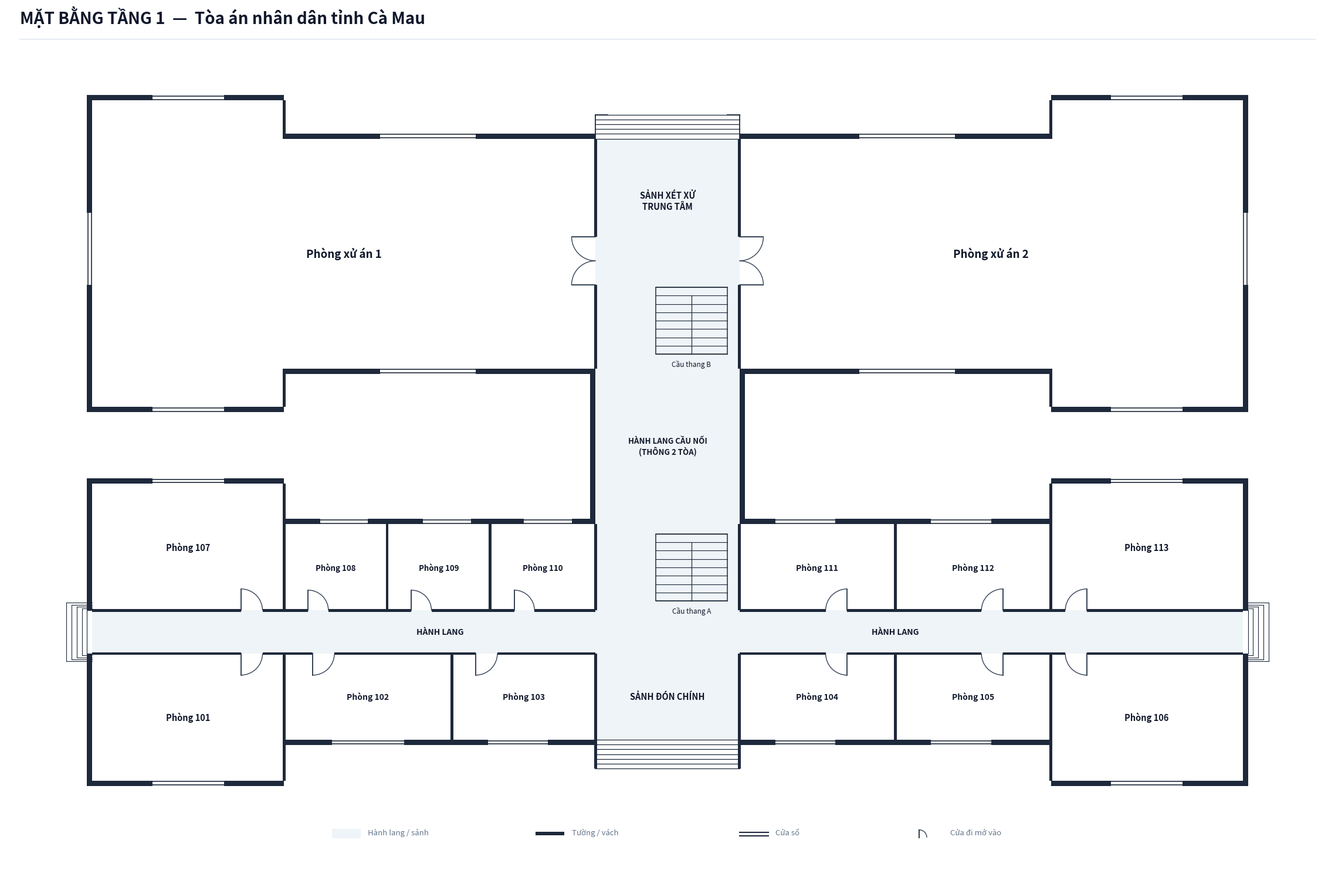

This figure's Python source:
import os
from typing import TypedDict, Tuple, List
import matplotlib.pyplot as plt
import matplotlib.patches as patches

class RoomDict(TypedDict):
    id: str
    name: str
    x: float
    y: float
    w: float
    h: float
    text_center: Tuple[float, float]
    door: Tuple[float, float, float, str]
    font_size: float

def create_floorplan_tang1(output_dir: str):
    os.makedirs(output_dir, exist_ok=True)
    out_img_path = os.path.join(output_dir, 'mat_bang_tang_1.png')

    # ---------------------------------------------------------
    # 1. SETUP CANVAS & CANVAS STYLING
    # ---------------------------------------------------------
    fig = plt.figure(figsize=(24, 16), dpi=300)
    ax = fig.add_axes([0.03, 0.04, 0.94, 0.90])
    ax.set_aspect('equal')
    ax.axis('off')
    fig.patch.set_facecolor('#ffffff')

    # Color Palette according to Spec
    COLOR_WALL = '#1e293b'          # Dark slate structural wall & partitions
    COLOR_FILL_CORRIDOR = '#eef4f7'  # Soft pastel grey-cyan fill for corridor/lobby
    COLOR_ROOM_FILL = '#ffffff'     # Pure white for room interior
    COLOR_DOOR_SWING = '#334155'    # Dark slate door panel and arc
    COLOR_TEXT_MAIN = '#0f172a'     # Deep navy text
    COLOR_TEXT_MUTED = '#64748b'    # Muted grey text
    COLOR_BENCH = '#cbd5e1'         # Slate tone for courtroom dais / podium

    WALL_THICKNESS = 0.22           # Exterior wall thickness
    PART_THICKNESS = 0.12           # Interior partition thickness
    W = WALL_THICKNESS
    P = PART_THICKNESS

    # Overall Coordinate Grid (meters)
    X_MIN = 0.0
    X_MAX = 48.0
    X_WING_L = 8.0     # West Wing boundary
    X_WING_R = 40.0    # East Wing boundary
    X_BRIDGE_L = 21.0  # Central Bridge / Lobby West boundary
    X_BRIDGE_R = 27.0  # Central Bridge / Lobby East boundary

    # Tòa A Vertical coordinates:
    Y_A_CORR_BOT = -0.9
    Y_A_CORR_TOP = 0.9
    Y_A_BODY_BOT = -4.5
    Y_A_BODY_TOP = 4.5
    Y_A_WING_BOT = -6.2
    Y_A_WING_TOP = 6.2

    # Central Bridge Link:
    Y_BRIDGE_BOT = 4.5
    Y_BRIDGE_TOP = 11.0

    # Tòa B (Khối Xét xử) Vertical coordinates:
    Y_B_BODY_BOT = 11.0
    Y_B_BODY_TOP = 20.6
    Y_B_WING_BOT = 9.4
    Y_B_WING_TOP = 22.2

    # ---------------------------------------------------------
    # 2. HEADER & LEGEND
    # ---------------------------------------------------------
    # Header Title (Single-line, font 20 bold, NO subtitle line)
    fig.text(0.04, 0.962, 'MẶT BẰNG TẦNG 1  —  Tòa án nhân dân tỉnh Cà Mau', 
             color='#0f172a', fontsize=20, fontweight='bold', family='sans-serif')
    
    # Header horizontal line
    header_line = plt.Line2D([0.04, 0.96], [0.945, 0.945], transform=fig.transFigure, color='#e2e8f0', linewidth=1.2)
    fig.lines.append(header_line)

    # Legend Box at Bottom Center
    lg_x, lg_y = 10.0, -8.6
    # Legend Item 1: Corridor fill
    ax.add_patch(patches.Rectangle((lg_x, lg_y), 1.2, 0.38, facecolor=COLOR_FILL_CORRIDOR, edgecolor='none', zorder=1))
    ax.text(lg_x + 1.5, lg_y + 0.06, 'Hành lang / sảnh', color=COLOR_TEXT_MUTED, fontsize=9.5, va='bottom')

    # Legend Item 2: Wall
    ax.add_patch(patches.Rectangle((lg_x + 8.5, lg_y + 0.11), 1.2, 0.16, facecolor=COLOR_WALL, edgecolor='none', zorder=1))
    ax.text(lg_x + 10.0, lg_y + 0.06, 'Tường / vách', color=COLOR_TEXT_MUTED, fontsize=9.5, va='bottom')

    # Legend Item 3: Window
    ax.plot([lg_x + 17.0, lg_x + 18.2], [lg_y + 0.24, lg_y + 0.24], color=COLOR_WALL, linewidth=1.5, zorder=1)
    ax.plot([lg_x + 17.0, lg_x + 18.2], [lg_y + 0.09, lg_y + 0.09], color=COLOR_WALL, linewidth=1.5, zorder=1)
    ax.text(lg_x + 18.5, lg_y + 0.06, 'Cửa sổ', color=COLOR_TEXT_MUTED, fontsize=9.5, va='bottom')

    # Legend Item 4: Door
    ax.plot([lg_x + 24.5, lg_x + 24.5], [lg_y + 0.02, lg_y + 0.34], color=COLOR_DOOR_SWING, linewidth=1.5, zorder=1)
    arc_lg = patches.Arc((lg_x + 24.5, lg_y + 0.02), 0.64, 0.64, angle=0, theta1=0, theta2=90, color=COLOR_DOOR_SWING, linewidth=1.0)
    ax.add_patch(arc_lg)
    ax.text(lg_x + 25.8, lg_y + 0.06, 'Cửa đi mở vào', color=COLOR_TEXT_MUTED, fontsize=9.5, va='bottom')

    # ---------------------------------------------------------
    # 3. CORRIDOR & LOBBY BACKGROUND FILL (PASTEL BLUE-GREY)
    # ---------------------------------------------------------
    # Tòa A Horizontal Corridor (X: 0.0 to 48.0, Y: -0.9 to 0.9)
    ax.add_patch(patches.Rectangle((0.0, Y_A_CORR_BOT), X_MAX, Y_A_CORR_TOP - Y_A_CORR_BOT, facecolor=COLOR_FILL_CORRIDOR, edgecolor='none', zorder=1))

    # Tòa A South Main Entrance Lobby (X: 21.0 to 27.0, Y: -4.5 to -0.9)
    ax.add_patch(patches.Rectangle((X_BRIDGE_L, Y_A_BODY_BOT), X_BRIDGE_R - X_BRIDGE_L, Y_A_CORR_BOT - Y_A_BODY_BOT, facecolor=COLOR_FILL_CORRIDOR, edgecolor='none', zorder=1))

    # Tòa A North Stair Hall (X: 21.0 to 27.0, Y: 0.9 to 4.5)
    ax.add_patch(patches.Rectangle((X_BRIDGE_L, Y_A_CORR_TOP), X_BRIDGE_R - X_BRIDGE_L, Y_A_BODY_TOP - Y_A_CORR_TOP, facecolor=COLOR_FILL_CORRIDOR, edgecolor='none', zorder=1))

    # Central Connecting Bridge Link (X: 21.0 to 27.0, Y: 4.5 to 11.0)
    ax.add_patch(patches.Rectangle((X_BRIDGE_L, Y_BRIDGE_BOT), X_BRIDGE_R - X_BRIDGE_L, Y_BRIDGE_TOP - Y_BRIDGE_BOT, facecolor=COLOR_FILL_CORRIDOR, edgecolor='none', zorder=1))

    # Tòa B Central Lobby & Stair Hall (X: 21.0 to 27.0, Y: 11.0 to 20.6)
    ax.add_patch(patches.Rectangle((X_BRIDGE_L, Y_B_BODY_BOT), X_BRIDGE_R - X_BRIDGE_L, Y_B_BODY_TOP - Y_B_BODY_BOT, facecolor=COLOR_FILL_CORRIDOR, edgecolor='none', zorder=1))



    # ---------------------------------------------------------
    # 4. ROOM DEFINITIONS (ALL 13 ROOMS IN TÒA A & 2 TRIAL HALLS IN TÒA B)
    # ---------------------------------------------------------
    rooms: List[RoomDict] = []

    # === TÒA A (13 PHÒNG) ===
    # --- Dãy Nam Tòa A (Y < -0.9m) ---
    rooms.append({
        'id': 'P101', 'name': 'Phòng 101',
        'x': 0.0, 'y': Y_A_WING_BOT, 'w': 8.0, 'h': Y_A_CORR_BOT - Y_A_WING_BOT,
        'text_center': (4.0, (Y_A_WING_BOT + Y_A_CORR_BOT)/2.0),
        'door': (6.2, Y_A_CORR_BOT, 0.9, 'S_IN_RIGHT'),
        'font_size': 10.5
    })
    rooms.append({
        'id': 'P102', 'name': 'Phòng 102',
        'x': 8.0, 'y': Y_A_BODY_BOT, 'w': 7.0, 'h': Y_A_CORR_BOT - Y_A_BODY_BOT,
        'text_center': (11.5, (Y_A_BODY_BOT + Y_A_CORR_BOT)/2.0),
        'door': (9.2, Y_A_CORR_BOT, 0.9, 'S_IN_RIGHT'),
        'font_size': 10.0
    })
    rooms.append({
        'id': 'P103', 'name': 'Phòng 103',
        'x': 15.0, 'y': Y_A_BODY_BOT, 'w': 6.0, 'h': Y_A_CORR_BOT - Y_A_BODY_BOT,
        'text_center': (18.0, (Y_A_BODY_BOT + Y_A_CORR_BOT)/2.0),
        'door': (16.0, Y_A_CORR_BOT, 0.9, 'S_IN_RIGHT'),
        'font_size': 10.0
    })
    rooms.append({
        'id': 'P104', 'name': 'Phòng 104',
        'x': 27.0, 'y': Y_A_BODY_BOT, 'w': 6.5, 'h': Y_A_CORR_BOT - Y_A_BODY_BOT,
        'text_center': (30.25, (Y_A_BODY_BOT + Y_A_CORR_BOT)/2.0),
        'door': (31.5, Y_A_CORR_BOT, 0.9, 'S_IN_LEFT'),
        'font_size': 10.0
    })
    rooms.append({
        'id': 'P105', 'name': 'Phòng 105',
        'x': 33.5, 'y': Y_A_BODY_BOT, 'w': 6.5, 'h': Y_A_CORR_BOT - Y_A_BODY_BOT,
        'text_center': (36.75, (Y_A_BODY_BOT + Y_A_CORR_BOT)/2.0),
        'door': (38.0, Y_A_CORR_BOT, 0.9, 'S_IN_LEFT'),
        'font_size': 10.0
    })
    rooms.append({
        'id': 'P106', 'name': 'Phòng 106',
        'x': 40.0, 'y': Y_A_WING_BOT, 'w': 8.0, 'h': Y_A_CORR_BOT - Y_A_WING_BOT,
        'text_center': (44.0, (Y_A_WING_BOT + Y_A_CORR_BOT)/2.0),
        'door': (41.5, Y_A_CORR_BOT, 0.9, 'S_IN_LEFT'),
        'font_size': 10.5
    })

    # --- Dãy Bắc Tòa A (Y > 0.9m) ---
    rooms.append({
        'id': 'P107', 'name': 'Phòng 107',
        'x': 0.0, 'y': Y_A_CORR_TOP, 'w': 8.0, 'h': Y_A_WING_TOP - Y_A_CORR_TOP,
        'text_center': (4.0, (Y_A_CORR_TOP + Y_A_WING_TOP)/2.0),
        'door': (6.2, Y_A_CORR_TOP, 0.9, 'N_IN_RIGHT'),
        'font_size': 10.5
    })
    rooms.append({
        'id': 'P108', 'name': 'Phòng 108',
        'x': 8.0, 'y': Y_A_CORR_TOP, 'w': 4.3, 'h': Y_A_BODY_TOP - Y_A_CORR_TOP,
        'text_center': (10.15, (Y_A_CORR_TOP + Y_A_BODY_TOP)/2.0),
        'door': (9.0, Y_A_CORR_TOP, 0.85, 'N_IN_RIGHT'),
        'font_size': 9.5
    })
    rooms.append({
        'id': 'P109', 'name': 'Phòng 109',
        'x': 12.3, 'y': Y_A_CORR_TOP, 'w': 4.3, 'h': Y_A_BODY_TOP - Y_A_CORR_TOP,
        'text_center': (14.45, (Y_A_CORR_TOP + Y_A_BODY_TOP)/2.0),
        'door': (13.3, Y_A_CORR_TOP, 0.85, 'N_IN_RIGHT'),
        'font_size': 9.5
    })
    rooms.append({
        'id': 'P110', 'name': 'Phòng 110',
        'x': 16.6, 'y': Y_A_CORR_TOP, 'w': 4.4, 'h': Y_A_BODY_TOP - Y_A_CORR_TOP,
        'text_center': (18.8, (Y_A_CORR_TOP + Y_A_BODY_TOP)/2.0),
        'door': (17.6, Y_A_CORR_TOP, 0.85, 'N_IN_RIGHT'),
        'font_size': 9.5
    })
    rooms.append({
        'id': 'P111', 'name': 'Phòng 111',
        'x': 27.0, 'y': Y_A_CORR_TOP, 'w': 6.5, 'h': Y_A_BODY_TOP - Y_A_CORR_TOP,
        'text_center': (30.25, (Y_A_CORR_TOP + Y_A_BODY_TOP)/2.0),
        'door': (31.5, Y_A_CORR_TOP, 0.9, 'N_IN_LEFT'),
        'font_size': 10.0
    })
    rooms.append({
        'id': 'P112', 'name': 'Phòng 112',
        'x': 33.5, 'y': Y_A_CORR_TOP, 'w': 6.5, 'h': Y_A_BODY_TOP - Y_A_CORR_TOP,
        'text_center': (36.75, (Y_A_CORR_TOP + Y_A_BODY_TOP)/2.0),
        'door': (38.0, Y_A_CORR_TOP, 0.9, 'N_IN_LEFT'),
        'font_size': 10.0
    })
    rooms.append({
        'id': 'P113', 'name': 'Phòng 113',
        'x': 40.0, 'y': Y_A_CORR_TOP, 'w': 8.0, 'h': Y_A_WING_TOP - Y_A_CORR_TOP,
        'text_center': (44.0, (Y_A_CORR_TOP + Y_A_WING_TOP)/2.0),
        'door': (41.5, Y_A_CORR_TOP, 0.9, 'N_IN_LEFT'),
        'font_size': 10.5
    })

    # === TÒA B (2 ĐẠI PHÒNG XỬ ÁN) ===
    rooms.append({
        'id': 'P_XUAN_1', 'name': 'Phòng xử án 1',
        'x': 0.0, 'y': Y_B_BODY_BOT, 'w': 21.0, 'h': Y_B_BODY_TOP - Y_B_BODY_BOT,
        'text_center': (10.5, (Y_B_BODY_BOT + Y_B_BODY_TOP)/2.0),
        'door': (21.0, 15.0, 1.0, 'W_DOUBLE'),
        'font_size': 13.5
    })
    rooms.append({
        'id': 'P_XUAN_2', 'name': 'Phòng xử án 2',
        'x': 27.0, 'y': Y_B_BODY_BOT, 'w': 21.0, 'h': Y_B_BODY_TOP - Y_B_BODY_BOT,
        'text_center': (37.5, (Y_B_BODY_BOT + Y_B_BODY_TOP)/2.0),
        'door': (27.0, 15.0, 1.0, 'E_DOUBLE'),
        'font_size': 13.5
    })

    # Draw Room Background Fills (Pure White `#ffffff`)
    for r in rooms:
        rect = patches.Rectangle((r['x'], r['y']), r['w'], r['h'], facecolor=COLOR_ROOM_FILL, edgecolor='none', zorder=2)
        ax.add_patch(rect)

    # Tòa B Wings Extensions Background Fill (Projections for West & East Wings of Tòa B)
    ax.add_patch(patches.Rectangle((0.0, Y_B_WING_BOT), 8.0, Y_B_BODY_BOT - Y_B_WING_BOT, facecolor=COLOR_ROOM_FILL, edgecolor='none', zorder=2))
    ax.add_patch(patches.Rectangle((0.0, Y_B_BODY_TOP), 8.0, Y_B_WING_TOP - Y_B_BODY_TOP, facecolor=COLOR_ROOM_FILL, edgecolor='none', zorder=2))
    ax.add_patch(patches.Rectangle((40.0, Y_B_WING_BOT), 8.0, Y_B_BODY_BOT - Y_B_WING_BOT, facecolor=COLOR_ROOM_FILL, edgecolor='none', zorder=2))
    ax.add_patch(patches.Rectangle((40.0, Y_B_BODY_TOP), 8.0, Y_B_WING_TOP - Y_B_BODY_TOP, facecolor=COLOR_ROOM_FILL, edgecolor='none', zorder=2))

    # ---------------------------------------------------------
    # 5. STAIRCASE & ENTRANCE/EXIT STEPS
    # ---------------------------------------------------------
    def draw_staircase(stair_x, stair_y, stair_w, stair_h, num_treads=8, label="Cầu thang"):
        stair_bg = patches.Rectangle((stair_x, stair_y), stair_w, stair_h, 
                                     facecolor=COLOR_FILL_CORRIDOR, edgecolor=COLOR_WALL, linewidth=1.1, zorder=3)
        ax.add_patch(stair_bg)
        for i in range(num_treads + 1):
            sy = stair_y + i * (stair_h / num_treads)
            ax.plot([stair_x, stair_x + stair_w], [sy, sy], color=COLOR_WALL, linewidth=0.8, zorder=4)
        mid_x = stair_x + stair_w / 2.0
        top_step_y = stair_y + (num_treads - 1) * (stair_h / num_treads)
        ax.plot([mid_x, mid_x], [stair_y, top_step_y], color=COLOR_WALL, linewidth=0.9, zorder=4)
        ax.text(mid_x, stair_y - 0.25, label, color=COLOR_TEXT_MAIN, fontsize=8.5, ha='center', va='top', zorder=5)

    # Staircase 1: Tòa A
    draw_staircase(23.5, 1.3, 3.0, 2.8, num_treads=8, label="Cầu thang A")

    # Staircase 2: Tòa B
    draw_staircase(23.5, 11.6, 3.0, 2.8, num_treads=8, label="Cầu thang B")

    # --- Steps / Bậc Tam Cấp ---
    # 1. Main South Entrance Steps (Tòa A: Y = -4.5 down to -5.7)
    for sy in [-4.5, -4.7, -4.9, -5.1, -5.3, -5.5, -5.7]:
        ax.plot([X_BRIDGE_L, X_BRIDGE_R], [sy, sy], color=COLOR_WALL, linewidth=0.9, zorder=4)
    ax.plot([X_BRIDGE_L, X_BRIDGE_L], [-4.5, -5.7], color=COLOR_WALL, linewidth=1.3, zorder=4)
    ax.plot([X_BRIDGE_R, X_BRIDGE_R], [-4.5, -5.7], color=COLOR_WALL, linewidth=1.3, zorder=4)

    # 2. Outdoor Side Steps at Tòa A Corridor Ends (West & East Exits)
    for i in range(5):
        dx = -0.22 * (i + 1)
        dy = 0.9 + i * 0.08
        ax.plot([dx, 0.0], [dy, dy], color=COLOR_WALL, linewidth=0.8, zorder=2)
        ax.plot([dx, 0.0], [-dy, -dy], color=COLOR_WALL, linewidth=0.8, zorder=2)
        ax.plot([dx, dx], [-dy, dy], color=COLOR_WALL, linewidth=0.8, zorder=2)

    for i in range(5):
        dx = X_MAX + 0.22 * (i + 1)
        dy = 0.9 + i * 0.08
        ax.plot([X_MAX, dx], [dy, dy], color=COLOR_WALL, linewidth=0.8, zorder=2)
        ax.plot([X_MAX, dx], [-dy, -dy], color=COLOR_WALL, linewidth=0.8, zorder=2)
        ax.plot([dx, dx], [-dy, dy], color=COLOR_WALL, linewidth=0.8, zorder=2)

    # 3. Rear North Exit Steps (Tòa B: Y = 20.6 up to 21.6)
    for sy in [20.6, 20.8, 21.0, 21.2, 21.4, 21.6]:
        ax.plot([X_BRIDGE_L, X_BRIDGE_R], [sy, sy], color=COLOR_WALL, linewidth=0.9, zorder=4)
    ax.plot([X_BRIDGE_L, X_BRIDGE_L], [20.6, 21.6], color=COLOR_WALL, linewidth=1.3, zorder=4)
    ax.plot([X_BRIDGE_L, X_BRIDGE_L + 0.5], [21.6, 21.6], color=COLOR_WALL, linewidth=1.3, zorder=4)
    ax.plot([X_BRIDGE_R, X_BRIDGE_R], [20.6, 21.6], color=COLOR_WALL, linewidth=1.3, zorder=4)
    ax.plot([X_BRIDGE_R, X_BRIDGE_R - 0.5], [21.6, 21.6], color=COLOR_WALL, linewidth=1.3, zorder=4)

    # ---------------------------------------------------------
    # 6. LABELS FOR LOBBY, CORRIDORS & BRIDGE
    # ---------------------------------------------------------
    ax.text(24.0, -2.7, 'SẢNH ĐÓN CHÍNH', color=COLOR_TEXT_MAIN, fontsize=10.5, fontweight='bold', ha='center', va='center', zorder=5)
    ax.text(14.5, 0.0, 'HÀNH LANG', color=COLOR_TEXT_MAIN, fontsize=10.0, fontweight='bold', ha='center', va='center', zorder=5)
    ax.text(33.5, 0.0, 'HÀNH LANG', color=COLOR_TEXT_MAIN, fontsize=10.0, fontweight='bold', ha='center', va='center', zorder=5)
    ax.text(24.0, 7.75, 'HÀNH LANG CẦU NỐI\n(THÔNG 2 TÒA)', color=COLOR_TEXT_MAIN, fontsize=9.5, fontweight='bold', ha='center', va='center', zorder=5)
    ax.text(24.0, 18.0, 'SẢNH XÉT XỬ\nTRUNG TÂM', color=COLOR_TEXT_MAIN, fontsize=10.5, fontweight='bold', ha='center', va='center', zorder=5)



    # ---------------------------------------------------------
    # 7. DRAW WALLS (DARK SLATE STRUCTURAL WALLS)
    # ---------------------------------------------------------
    def draw_wall(x, y, w, h):
        rect = patches.Rectangle((x, y), w, h, facecolor=COLOR_WALL, edgecolor='none', zorder=10)
        ax.add_patch(rect)

    # === TÒA A EXTERIOR WALLS ===
    # West Wing (X: 0.0 to 8.0, Y: -6.2 to 6.2)
    draw_wall(-W, Y_A_WING_BOT - W, W, (Y_A_CORR_BOT - Y_A_WING_BOT) + W)
    draw_wall(-W, Y_A_CORR_TOP, W, (Y_A_WING_TOP - Y_A_CORR_TOP) + W)
    draw_wall(-W, Y_A_WING_BOT - W, X_WING_L + W, W)
    draw_wall(X_WING_L - P/2, Y_A_WING_BOT, P, Y_A_BODY_BOT - Y_A_WING_BOT)
    draw_wall(-W, Y_A_WING_TOP, X_WING_L + W, W)
    draw_wall(X_WING_L - P/2, Y_A_BODY_TOP, P, Y_A_WING_TOP - Y_A_BODY_TOP)

    # East Wing (X: 40.0 to 48.0, Y: -6.2 to 6.2)
    draw_wall(X_MAX, Y_A_WING_BOT - W, W, (Y_A_CORR_BOT - Y_A_WING_BOT) + W)
    draw_wall(X_MAX, Y_A_CORR_TOP, W, (Y_A_WING_TOP - Y_A_CORR_TOP) + W)
    draw_wall(X_WING_R, Y_A_WING_BOT - W, (X_MAX - X_WING_R) + W, W)
    draw_wall(X_WING_R - P/2, Y_A_WING_BOT, P, Y_A_BODY_BOT - Y_A_WING_BOT)
    draw_wall(X_WING_R, Y_A_WING_TOP, (X_MAX - X_WING_R) + W, W)
    draw_wall(X_WING_R - P/2, Y_A_BODY_TOP, P, Y_A_WING_TOP - Y_A_BODY_TOP)

    # Main Body South Bottom Wall (with entrance opening at X: 21.0 to 27.0)
    draw_wall(X_WING_L, Y_A_BODY_BOT - W, X_BRIDGE_L - X_WING_L, W)
    draw_wall(X_BRIDGE_R, Y_A_BODY_BOT - W, X_WING_R - X_BRIDGE_R, W)
    draw_wall(X_BRIDGE_L - P/2, -5.7, P, 1.2)
    draw_wall(X_BRIDGE_R - P/2, -5.7, P, 1.2)

    # Main Body North Top Wall (with bridge opening at X: 21.0 to 27.0)
    draw_wall(X_WING_L, Y_A_BODY_TOP, X_BRIDGE_L - X_WING_L, W)
    draw_wall(X_BRIDGE_R, Y_A_BODY_TOP, X_WING_R - X_BRIDGE_R, W)

    # === CENTRAL CONNECTING BRIDGE LINK WALLS ===
    draw_wall(X_BRIDGE_L - W, Y_BRIDGE_BOT, W, Y_BRIDGE_TOP - Y_BRIDGE_BOT)
    draw_wall(X_BRIDGE_R, Y_BRIDGE_BOT, W, Y_BRIDGE_TOP - Y_BRIDGE_BOT)

    # === TÒA B EXTERIOR WALLS ===
    # West Wing of Tòa B (X: 0.0 to 8.0, Y: 9.4 to 22.2)
    draw_wall(-W, Y_B_WING_BOT - W, W, (Y_B_WING_TOP - Y_B_WING_BOT) + 2*W)
    draw_wall(-W, Y_B_WING_BOT - W, X_WING_L + W, W)
    draw_wall(X_WING_L - P/2, Y_B_WING_BOT, P, Y_B_BODY_BOT - Y_B_WING_BOT)
    draw_wall(-W, Y_B_WING_TOP, X_WING_L + W, W)
    draw_wall(X_WING_L - P/2, Y_B_BODY_TOP, P, Y_B_WING_TOP - Y_B_BODY_TOP)

    # East Wing of Tòa B (X: 40.0 to 48.0, Y: 9.4 to 22.2)
    draw_wall(X_MAX, Y_B_WING_BOT - W, W, (Y_B_WING_TOP - Y_B_WING_BOT) + 2*W)
    draw_wall(X_WING_R, Y_B_WING_BOT - W, (X_MAX - X_WING_R) + W, W)
    draw_wall(X_WING_R - P/2, Y_B_WING_BOT, P, Y_B_BODY_BOT - Y_B_WING_BOT)
    draw_wall(X_WING_R, Y_B_WING_TOP, (X_MAX - X_WING_R) + W, W)
    draw_wall(X_WING_R - P/2, Y_B_BODY_TOP, P, Y_B_WING_TOP - Y_B_BODY_TOP)

    # Main Body South Wall of Tòa B (Y = 11.0)
    draw_wall(X_WING_L, Y_B_BODY_BOT - W, X_BRIDGE_L - X_WING_L, W)
    draw_wall(X_BRIDGE_R, Y_B_BODY_BOT - W, X_WING_R - X_BRIDGE_R, W)

    # Main Body North Wall of Tòa B (Y = 20.6)
    draw_wall(X_WING_L, Y_B_BODY_TOP, X_BRIDGE_L - X_WING_L, W)
    draw_wall(X_BRIDGE_R, Y_B_BODY_TOP, X_WING_R - X_BRIDGE_R, W)

    # === TÒA A INTERNAL CORRIDOR WALLS (WITH DOOR CUTS) ===
    # 1. South Corridor Wall (Y = -0.9m)
    draw_wall(0.0, Y_A_CORR_BOT - P/2, 6.2, P)
    draw_wall(7.1, Y_A_CORR_BOT - P/2, 2.1, P)
    draw_wall(10.1, Y_A_CORR_BOT - P/2, 5.9, P)
    draw_wall(16.9, Y_A_CORR_BOT - P/2, 4.1, P)
    draw_wall(27.0, Y_A_CORR_BOT - P/2, 3.6, P)
    draw_wall(31.5, Y_A_CORR_BOT - P/2, 5.6, P)
    draw_wall(38.0, Y_A_CORR_BOT - P/2, 2.6, P)
    draw_wall(41.5, Y_A_CORR_BOT - P/2, 6.5, P)

    # 2. North Corridor Wall (Y = 0.9m)
    draw_wall(0.0, Y_A_CORR_TOP - P/2, 6.2, P)
    draw_wall(7.1, Y_A_CORR_TOP - P/2, 1.9, P)
    draw_wall(9.85, Y_A_CORR_TOP - P/2, 3.45, P)
    draw_wall(14.15, Y_A_CORR_TOP - P/2, 3.45, P)
    draw_wall(18.45, Y_A_CORR_TOP - P/2, 2.55, P)
    draw_wall(27.0, Y_A_CORR_TOP - P/2, 3.6, P)
    draw_wall(31.5, Y_A_CORR_TOP - P/2, 5.6, P)
    draw_wall(38.0, Y_A_CORR_TOP - P/2, 2.6, P)
    draw_wall(41.5, Y_A_CORR_TOP - P/2, 6.5, P)

    # === TÒA A VERTICAL PARTITIONS ===
    # South row partitions (Y: -4.5 to -0.9)
    draw_wall(8.0 - P/2, Y_A_BODY_BOT, P, Y_A_CORR_BOT - Y_A_BODY_BOT)
    draw_wall(15.0 - P/2, Y_A_BODY_BOT, P, Y_A_CORR_BOT - Y_A_BODY_BOT)
    draw_wall(21.0 - P/2, Y_A_BODY_BOT, P, Y_A_CORR_BOT - Y_A_BODY_BOT)
    draw_wall(27.0 - P/2, Y_A_BODY_BOT, P, Y_A_CORR_BOT - Y_A_BODY_BOT)
    draw_wall(33.5 - P/2, Y_A_BODY_BOT, P, Y_A_CORR_BOT - Y_A_BODY_BOT)
    draw_wall(40.0 - P/2, Y_A_BODY_BOT, P, Y_A_CORR_BOT - Y_A_BODY_BOT)

    # North row partitions (Y: 0.9 to 4.5)
    draw_wall(8.0 - P/2, Y_A_CORR_TOP, P, Y_A_BODY_TOP - Y_A_CORR_TOP)
    draw_wall(12.3 - P/2, Y_A_CORR_TOP, P, Y_A_BODY_TOP - Y_A_CORR_TOP)
    draw_wall(16.6 - P/2, Y_A_CORR_TOP, P, Y_A_BODY_TOP - Y_A_CORR_TOP)
    draw_wall(21.0 - P/2, Y_A_CORR_TOP, P, Y_A_BODY_TOP - Y_A_CORR_TOP)
    draw_wall(27.0 - P/2, Y_A_CORR_TOP, P, Y_A_BODY_TOP - Y_A_CORR_TOP)
    draw_wall(33.5 - P/2, Y_A_CORR_TOP, P, Y_A_BODY_TOP - Y_A_CORR_TOP)
    draw_wall(40.0 - P/2, Y_A_CORR_TOP, P, Y_A_BODY_TOP - Y_A_CORR_TOP)

    # === TÒA B PARTITION WALLS (DIVIDING COURTROOMS FROM CENTRAL LOBBY) ===
    # Left partition at X = 21.0m (Double door cut at Y: 14.5 to 16.5)
    draw_wall(X_BRIDGE_L - P/2, Y_B_BODY_BOT, P, 14.5 - Y_B_BODY_BOT)
    draw_wall(X_BRIDGE_L - P/2, 16.5, P, Y_B_BODY_TOP - 16.5)

    # Right partition at X = 27.0m (Double door cut at Y: 14.5 to 16.5)
    draw_wall(X_BRIDGE_R - P/2, Y_B_BODY_BOT, P, 14.5 - Y_B_BODY_BOT)
    draw_wall(X_BRIDGE_R - P/2, 16.5, P, Y_B_BODY_TOP - 16.5)

    # ---------------------------------------------------------
    # 8. DRAW WINDOWS ON EXTERIOR WALLS
    # ---------------------------------------------------------
    def draw_window(x, y, w, h, is_horizontal=True):
        if is_horizontal:
            ax.add_patch(patches.Rectangle((x, y - 0.03), w, h + 0.06, facecolor='#ffffff', edgecolor='none', zorder=11))
            ax.plot([x, x + w], [y + 0.04, y + 0.04], color=COLOR_WALL, linewidth=1.2, zorder=12)
            ax.plot([x, x + w], [y + h - 0.04, y + h - 0.04], color=COLOR_WALL, linewidth=1.2, zorder=12)
        else:
            ax.add_patch(patches.Rectangle((x - 0.03, y), w + 0.06, h, facecolor='#ffffff', edgecolor='none', zorder=11))
            ax.plot([x + 0.04, x + 0.04], [y, y + h], color=COLOR_WALL, linewidth=1.2, zorder=12)
            ax.plot([x + w - 0.04, x + w - 0.04], [y, y + h], color=COLOR_WALL, linewidth=1.2, zorder=12)

    # Windows on Tòa A South facade
    draw_window(2.5, Y_A_WING_BOT - W, 3.0, W)   # P101
    draw_window(10.0, Y_A_BODY_BOT - W, 3.0, W)  # P102
    draw_window(16.5, Y_A_BODY_BOT - W, 2.5, W)  # P103
    draw_window(28.5, Y_A_BODY_BOT - W, 2.5, W)  # P104
    draw_window(35.0, Y_A_BODY_BOT - W, 2.5, W)  # P105
    draw_window(42.5, Y_A_WING_BOT - W, 3.0, W)  # P106

    # Windows on Tòa A North facade
    draw_window(2.5, Y_A_WING_TOP, 3.0, W)       # P107
    draw_window(9.5, Y_A_BODY_TOP, 2.0, W)       # P108
    draw_window(13.8, Y_A_BODY_TOP, 2.0, W)      # P109
    draw_window(18.0, Y_A_BODY_TOP, 2.0, W)      # P110
    draw_window(28.5, Y_A_BODY_TOP, 2.5, W)      # P111
    draw_window(35.0, Y_A_BODY_TOP, 2.5, W)      # P112
    draw_window(42.5, Y_A_WING_TOP, 3.0, W)      # P113

    # Windows on Tòa B Facades (Courtrooms)
    # Courtroom 1 Windows: West Wing outer walls (Y = 9.4 and Y = 22.2) & Main body walls (Y = 11.0 and Y = 20.6)
    draw_window(2.5, Y_B_WING_BOT - W, 3.0, W)
    draw_window(12.0, Y_B_BODY_BOT - W, 4.0, W)
    draw_window(2.5, Y_B_WING_TOP, 3.0, W)
    draw_window(12.0, Y_B_BODY_TOP, 4.0, W)
    draw_window(-W, 14.5, W, 3.0, is_horizontal=False)

    # Courtroom 2 Windows: East Wing outer walls (Y = 9.4 and Y = 22.2) & Main body walls (Y = 11.0 and Y = 20.6)
    draw_window(32.0, Y_B_BODY_BOT - W, 4.0, W)
    draw_window(42.5, Y_B_WING_BOT - W, 3.0, W)
    draw_window(32.0, Y_B_BODY_TOP, 4.0, W)
    draw_window(42.5, Y_B_WING_TOP, 3.0, W)
    draw_window(X_MAX, 14.5, W, 3.0, is_horizontal=False)

    # ---------------------------------------------------------
    # 9. DRAW DOORS & SWINGS
    # ---------------------------------------------------------
    def draw_door(x, y, size, mode):
        if mode == 'S_IN_RIGHT':
            ax.plot([x, x], [y, y - size], color=COLOR_DOOR_SWING, linewidth=1.4, zorder=15)
            arc = patches.Arc((x, y), size*2, size*2, angle=0, theta1=270, theta2=360,
                              color=COLOR_DOOR_SWING, linestyle='-', linewidth=1.0, zorder=14)
            ax.add_patch(arc)
        elif mode == 'S_IN_LEFT':
            ax.plot([x, x], [y, y - size], color=COLOR_DOOR_SWING, linewidth=1.4, zorder=15)
            arc = patches.Arc((x, y), size*2, size*2, angle=0, theta1=180, theta2=270,
                              color=COLOR_DOOR_SWING, linestyle='-', linewidth=1.0, zorder=14)
            ax.add_patch(arc)
        elif mode == 'N_IN_RIGHT':
            ax.plot([x, x], [y, y + size], color=COLOR_DOOR_SWING, linewidth=1.4, zorder=15)
            arc = patches.Arc((x, y), size*2, size*2, angle=0, theta1=0, theta2=90,
                              color=COLOR_DOOR_SWING, linestyle='-', linewidth=1.0, zorder=14)
            ax.add_patch(arc)
        elif mode == 'N_IN_LEFT':
            ax.plot([x, x], [y, y + size], color=COLOR_DOOR_SWING, linewidth=1.4, zorder=15)
            arc = patches.Arc((x, y), size*2, size*2, angle=0, theta1=90, theta2=180,
                              color=COLOR_DOOR_SWING, linestyle='-', linewidth=1.0, zorder=14)
            ax.add_patch(arc)
        elif mode == 'W_DOUBLE':
            # Grand double door opening into West Courtroom
            # Leaf 1 (top): pivot at (x, 16.5) swinging inward down
            ax.plot([x, x - size], [16.5, 16.5], color=COLOR_DOOR_SWING, linewidth=1.4, zorder=15)
            arc1 = patches.Arc((x, 16.5), size*2, size*2, angle=0, theta1=180, theta2=270,
                               color=COLOR_DOOR_SWING, linewidth=1.0, zorder=14)
            ax.add_patch(arc1)
            # Leaf 2 (bottom): pivot at (x, 14.5) swinging inward up
            ax.plot([x, x - size], [14.5, 14.5], color=COLOR_DOOR_SWING, linewidth=1.4, zorder=15)
            arc2 = patches.Arc((x, 14.5), size*2, size*2, angle=0, theta1=90, theta2=180,
                               color=COLOR_DOOR_SWING, linewidth=1.0, zorder=14)
            ax.add_patch(arc2)
        elif mode == 'E_DOUBLE':
            # Grand double door opening into East Courtroom
            # Leaf 1 (top): pivot at (x, 16.5) swinging inward down
            ax.plot([x, x + size], [16.5, 16.5], color=COLOR_DOOR_SWING, linewidth=1.4, zorder=15)
            arc1 = patches.Arc((x, 16.5), size*2, size*2, angle=0, theta1=270, theta2=360,
                               color=COLOR_DOOR_SWING, linewidth=1.0, zorder=14)
            ax.add_patch(arc1)
            # Leaf 2 (bottom): pivot at (x, 14.5) swinging inward up
            ax.plot([x, x + size], [14.5, 14.5], color=COLOR_DOOR_SWING, linewidth=1.4, zorder=15)
            arc2 = patches.Arc((x, 14.5), size*2, size*2, angle=0, theta1=0, theta2=90,
                               color=COLOR_DOOR_SWING, linewidth=1.0, zorder=14)
            ax.add_patch(arc2)

    for r in rooms:
        dx, dy, dsize, dmode = r['door']
        draw_door(dx, dy, dsize, dmode)

    # ---------------------------------------------------------
    # 10. DRAW ROOM LABELS (STRICTLY SINGLE-LINE LABELS)
    # ---------------------------------------------------------
    for r in rooms:
        if r['name']:
            cx, cy = r['text_center']
            font_sz = r.get('font_size', 10.0)
            ax.text(cx, cy, r['name'], color=COLOR_TEXT_MAIN, fontsize=font_sz, 
                    fontweight='bold', ha='center', va='center', zorder=15)

    # Save outputs
    plt.savefig(out_img_path, dpi=300, bbox_inches='tight', facecolor='#ffffff')
    plt.close()
    print(f"Successfully generated floorplan image at: {out_img_path}")

if __name__ == '__main__':
    target_dir_1 = r'c:\Users\Tam\Desktop\BanVeThietKe\CaMau\CaMau'
    create_floorplan_tang1(target_dir_1)

    target_dir_2 = r'c:\Users\Tam\Desktop\BanVeThietKe\CaMau\CaMau\Tang1'
    create_floorplan_tang1(target_dir_2)
